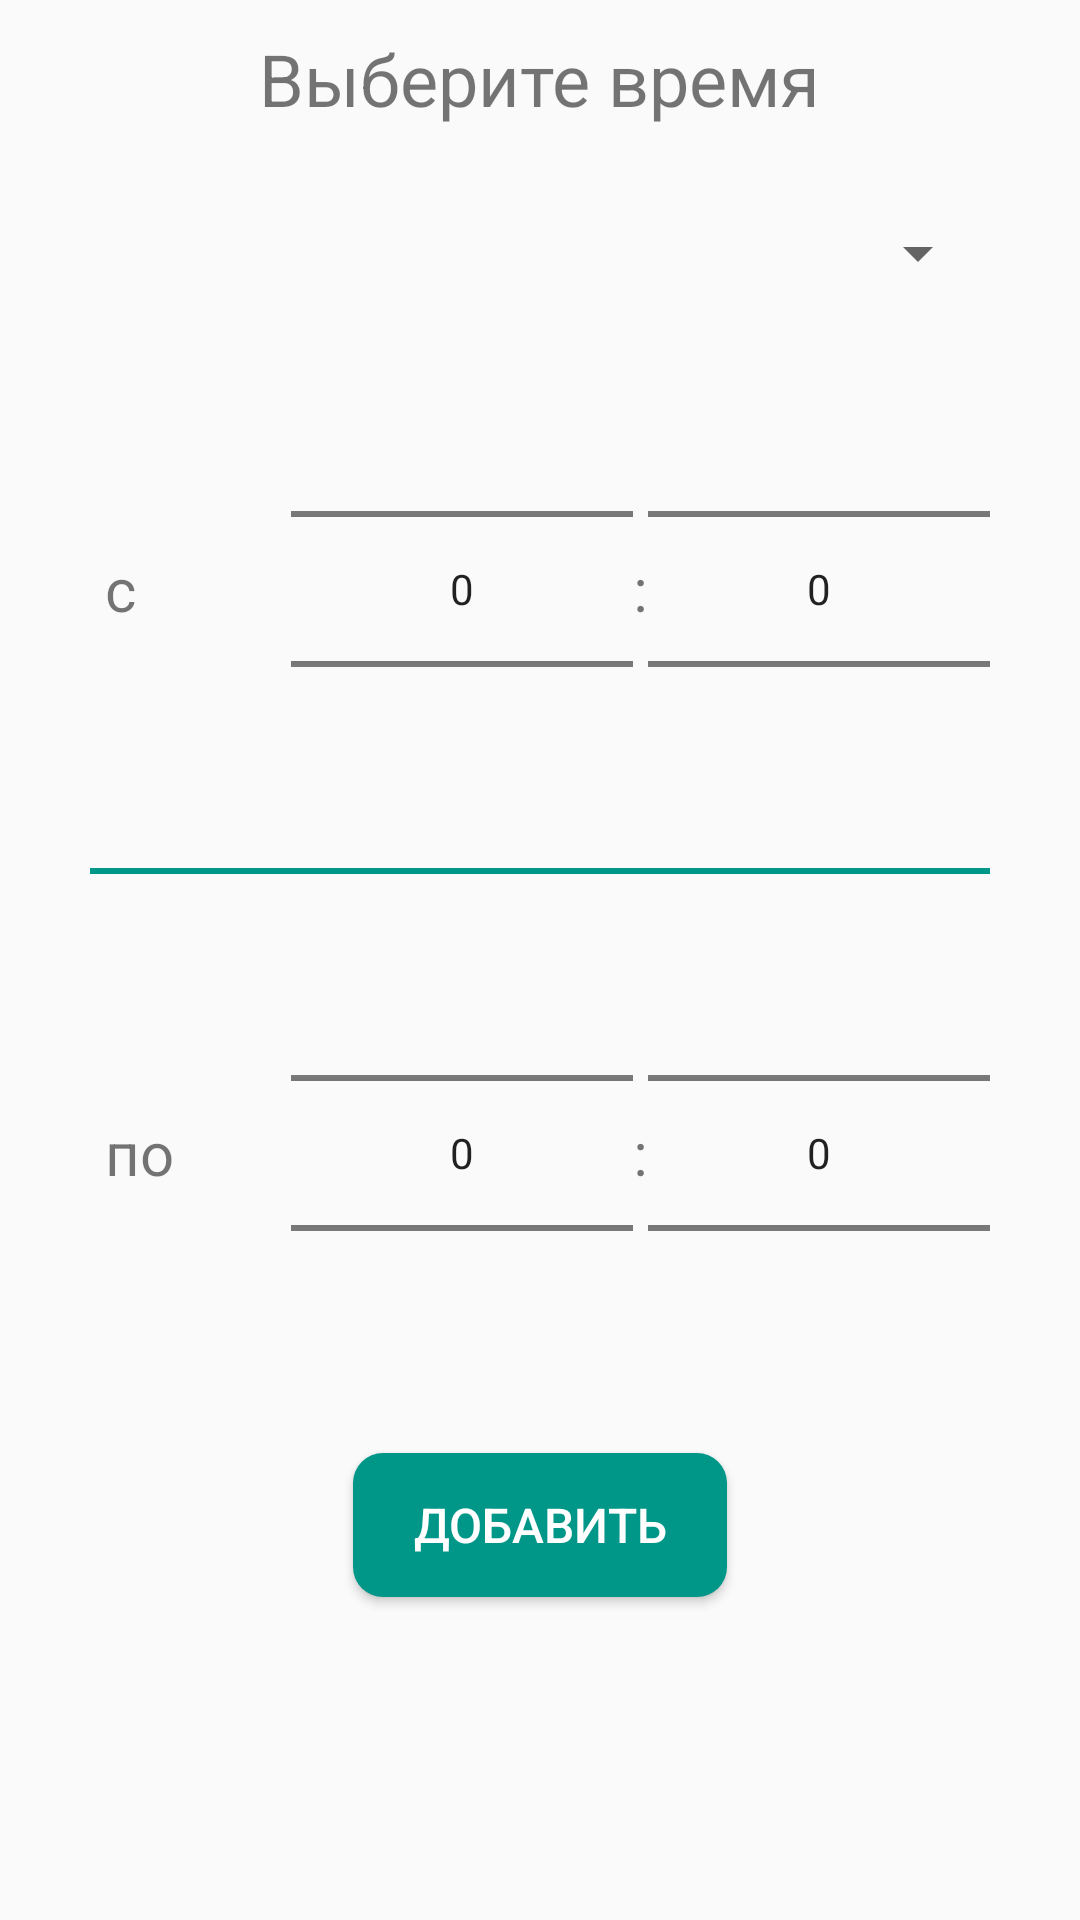

This screen was rendered from an Android layout file. Write that file and the resources it references.
<!-- AndroidManifest.xml: application theme AppTheme -->
<!-- res/layout/dialog_time_profile.xml -->
<?xml version="1.0" encoding="utf-8"?>
<LinearLayout xmlns:android="http://schemas.android.com/apk/res/android"
    android:layout_width="wrap_content"
    android:layout_height="wrap_content"
    android:layout_marginVertical="100dp"
    android:orientation="vertical"
    android:paddingHorizontal="30dp"
    android:paddingVertical="10dp">

    <TextView
        android:layout_width="wrap_content"
        android:layout_height="wrap_content"
        android:layout_gravity="center"
        android:text="@string/chosetime"
        android:textSize="24sp" />

    <Spinner
        android:id="@+id/date_spinner"
        android:layout_width="match_parent"
        android:layout_height="wrap_content"
        android:layout_marginTop="30dp"
        android:layout_marginBottom="10dp" />

    <LinearLayout
        android:layout_width="wrap_content"
        android:layout_height="wrap_content"
        android:orientation="vertical">

        <LinearLayout
            android:layout_width="match_parent"
            android:layout_height="wrap_content"
            android:orientation="horizontal">

            <TextView
                android:layout_width="0dp"
                android:layout_weight="1"
                android:layout_height="wrap_content"
                android:layout_gravity="center"
                android:layout_margin="5dp"
                android:text="с"
                android:textSize="20dp" />

            <NumberPicker
                android:id="@+id/hh1"
                android:layout_width="0dp"
                android:layout_weight="2"
                android:layout_height="wrap_content" />

            <TextView
                android:layout_height="wrap_content"
                android:layout_gravity="center"
                android:layout_width="wrap_content"
                android:text=":"
                android:textSize="20dp" />

            <NumberPicker
                android:id="@+id/mm1"
                android:layout_width="0dp"
                android:layout_weight="2"
                android:layout_height="wrap_content" />

        </LinearLayout>

        <View
            android:layout_marginVertical="3dp"
            android:layout_width="match_parent"
            android:layout_height="2dp"
            android:background="@color/colorPrimary"/>

        <LinearLayout
            android:layout_width="match_parent"
            android:layout_height="wrap_content"
            android:orientation="horizontal">
            <TextView
                android:layout_width="0dp"
                android:layout_weight="1"
                android:layout_height="wrap_content"
                android:layout_gravity="center"
                android:layout_margin="5dp"
                android:text="по"
                android:textSize="20dp" />

            <NumberPicker
                android:id="@+id/hh2"
                android:layout_width="0dp"
                android:layout_weight="2"
                android:layout_height="wrap_content" />

            <TextView
                android:layout_width="wrap_content"
                android:layout_height="wrap_content"
                android:layout_gravity="center"
                android:text=":"
                android:textSize="20dp" />

            <NumberPicker
                android:id="@+id/mm2"
                android:layout_width="0dp"
                android:layout_weight="2"
                android:layout_height="wrap_content" />
        </LinearLayout>

    </LinearLayout>

    <Button
        android:id="@+id/signup_button"
        style="@style/myButtonAcceptRadius"
        android:layout_width="wrap_content"
        android:layout_height="wrap_content"
        android:layout_gravity="center"
        android:layout_marginVertical="10dp"
        android:paddingHorizontal="20dp"
        android:paddingVertical="5dp"
        android:text="@string/textAdd"
        android:textSize="16sp" />

</LinearLayout>
<!-- resources referenced by this layout -->
<resources>
  <color name="colorPrimary">      #009688</color>
  <string name="chosetime">Выберите время</string>
  <string name="textAdd">Добавить</string>
  <style name="myButtonAcceptRadius">
          <item name="android:background">@drawable/style_button</item>
          <item name="android:textColor">#ffffff</item>
      </style>
  <style name="AppTheme" parent="Theme.AppCompat.Light.DarkActionBar">
          
          <item name="colorPrimary">@color/colorPrimary</item>
          <item name="colorPrimaryDark">@color/colorPrimaryDark</item>
          <item name="colorAccent">@color/colorAccent</item>
      </style>
  <!-- drawable style_button (drawable) -->
  <?xml version="1.0" encoding="utf-8"?>
  <shape xmlns:tools="http://schemas.android.com/tools"
      xmlns:android="http://schemas.android.com/apk/res/android"
      tools:ignore="MissingDefaultResource">
      <corners android:radius="@dimen/cornerRadius" />
  
  
      <solid
          android:color="@color/colorPrimary"/>
      
      
      
      
      
      
  
      
      
      
      
      
      
      
      
      
      
      
      
      
      
  </shape>
  <color name="colorPrimaryDark">  #00796B</color>
  <color name="colorAccent">       #8BC34A</color>
  <dimen name="cornerRadius">10dp</dimen>
</resources>
